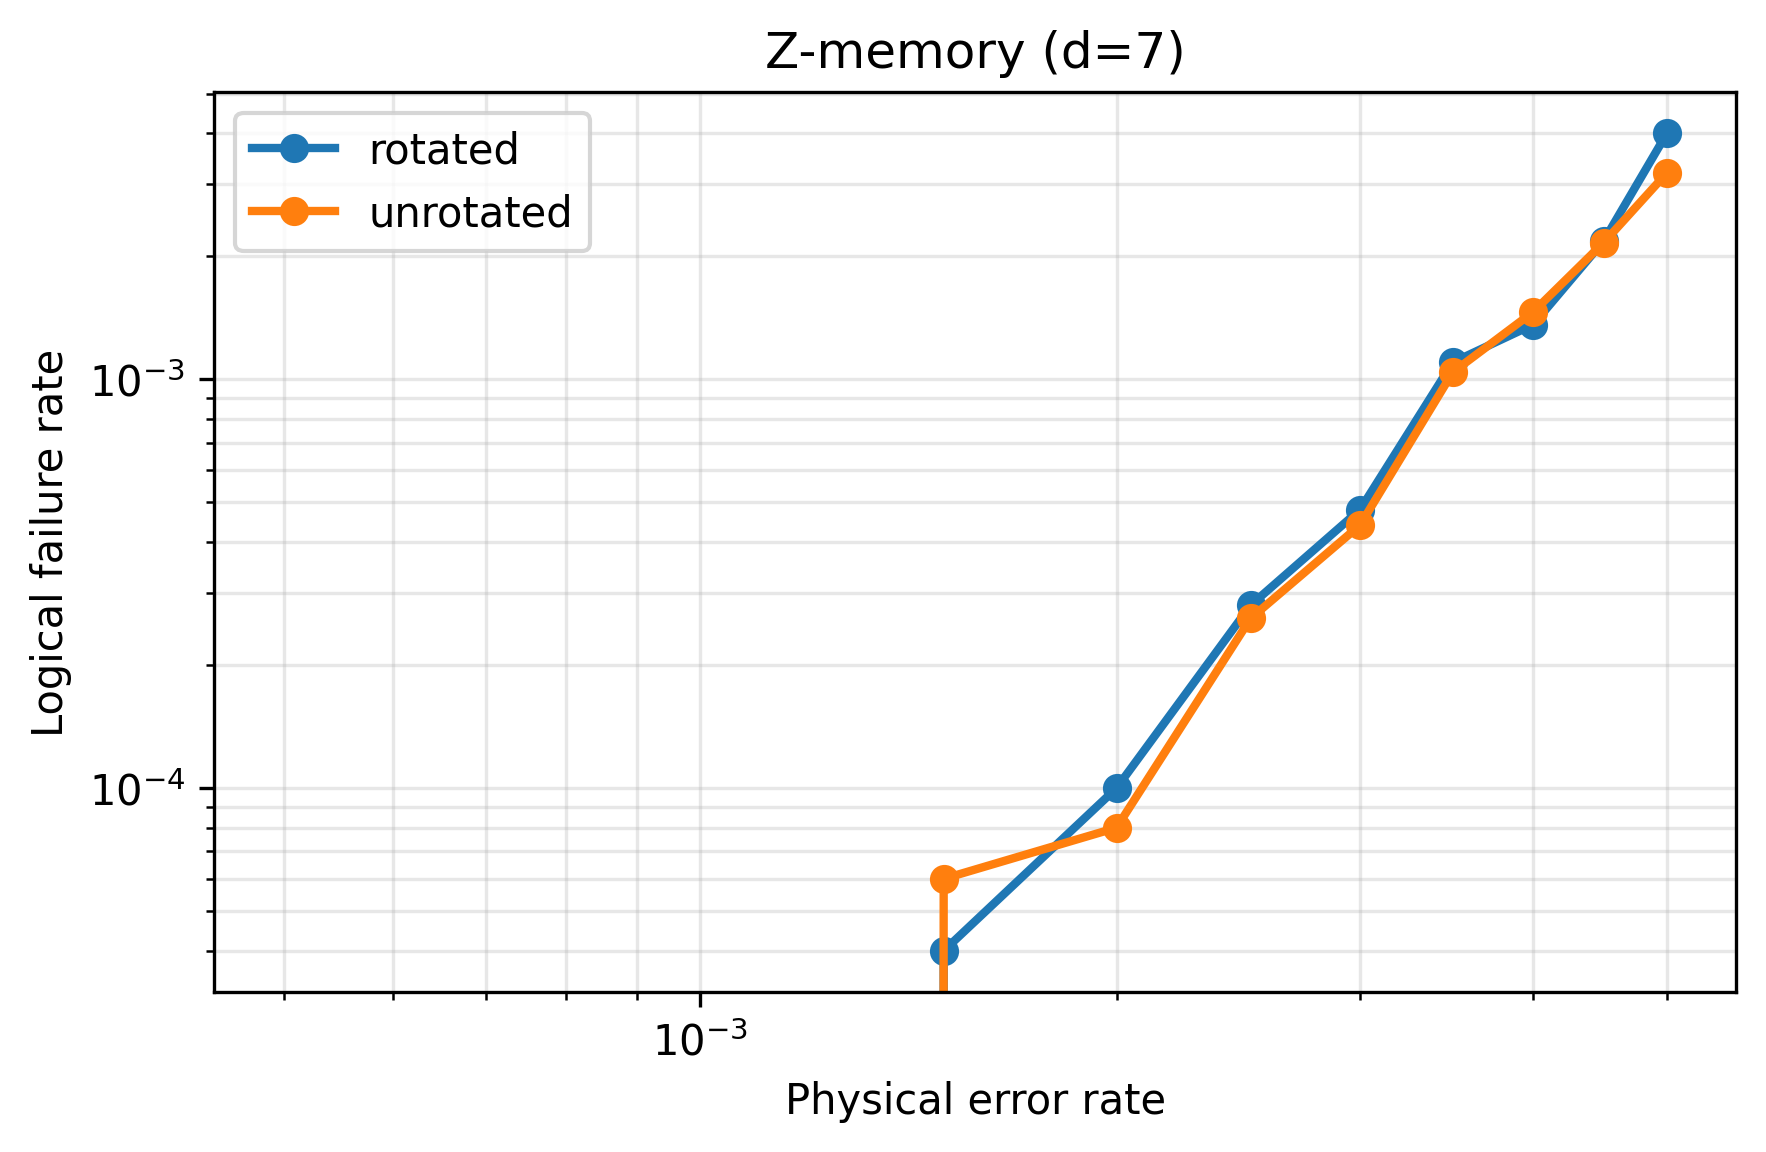

Data behind this chart, as committed beside it:
lattice, distance, physical_error_rate, logical_error_rate
rotated, 7, 0.0005, 0.0
rotated, 7, 0.001, 0.0
rotated, 7, 0.0015, 4e-05
rotated, 7, 0.002, 0.0001
rotated, 7, 0.0025, 0.00028
rotated, 7, 0.003, 0.00048
rotated, 7, 0.0035, 0.0011
rotated, 7, 0.004, 0.00136
rotated, 7, 0.0045, 0.00218
rotated, 7, 0.005, 0.004
unrotated, 7, 0.0005, 0.0
unrotated, 7, 0.001, 0.0
unrotated, 7, 0.0015, 6e-05
unrotated, 7, 0.002, 8e-05
unrotated, 7, 0.0025, 0.00026
unrotated, 7, 0.003, 0.00044
unrotated, 7, 0.0035, 0.00104
unrotated, 7, 0.004, 0.00146
unrotated, 7, 0.0045, 0.00216
unrotated, 7, 0.005, 0.0032
